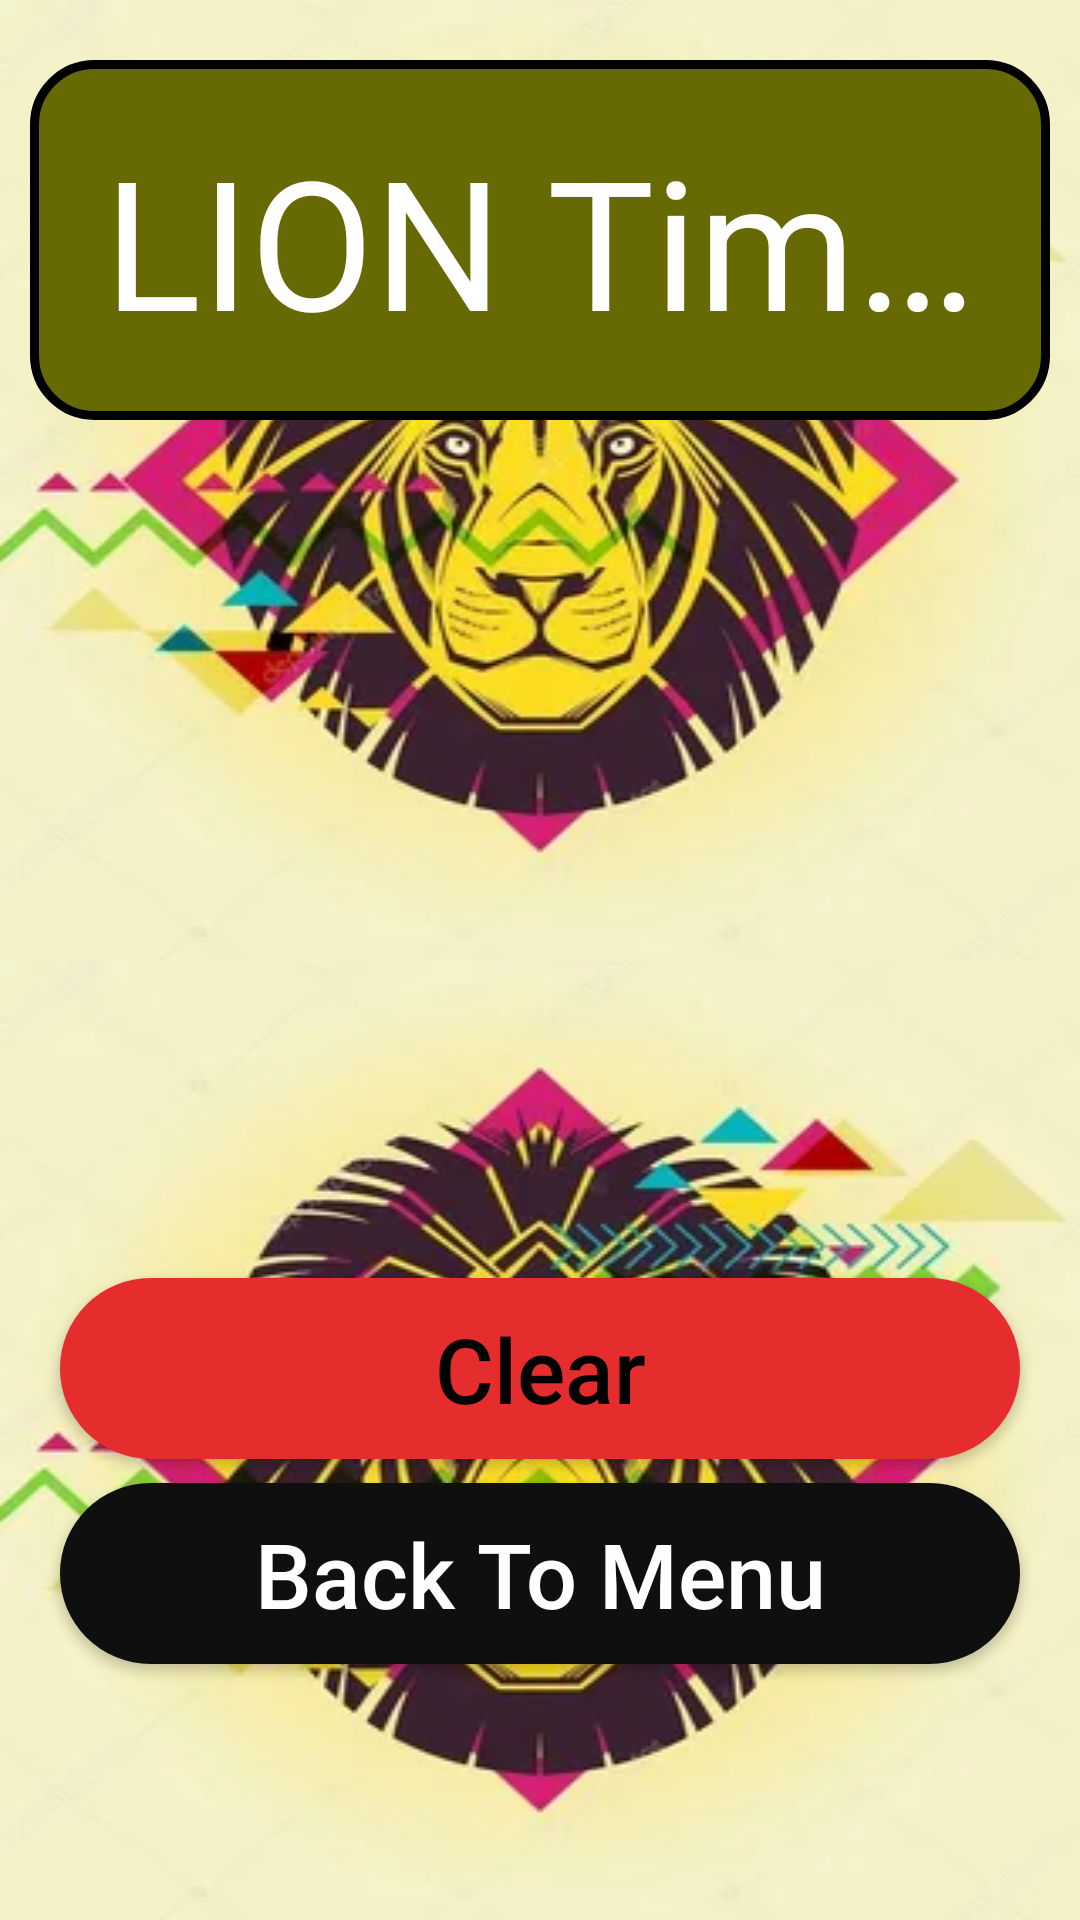

The Android layout XML behind this screen, and the referenced resources:
<!-- AndroidManifest.xml: application theme Theme.LionTimer -->
<!-- res/layout/saved_tracks_fragment.xml -->
<?xml version="1.0" encoding="utf-8"?>
<androidx.constraintlayout.widget.ConstraintLayout xmlns:android="http://schemas.android.com/apk/res/android"
    xmlns:app="http://schemas.android.com/apk/res-auto"
    xmlns:tools="http://schemas.android.com/tools"
    android:layout_width="match_parent"
    android:layout_height="match_parent"
    tools:context=".ui.savedtracks.SavedTracksFragment">


    <ImageView
        android:id="@+id/imageView"
        android:layout_width="match_parent"
        android:layout_height="0dp"
        android:scaleType="fitXY"
        android:src="@drawable/lion_back"
        app:layout_constraintBottom_toTopOf="@+id/guideline"
        app:layout_constraintTop_toTopOf="parent" />


    <ImageView
        android:layout_width="match_parent"
        android:layout_height="0dp"
        android:scaleType="fitXY"
        android:src="@drawable/lion_back"
        app:layout_constraintBottom_toBottomOf="parent"
        app:layout_constraintTop_toBottomOf="@+id/guideline"
        tools:layout_editor_absoluteX="0dp" />

    <TextView
        android:layout_width="match_parent"
        android:layout_height="wrap_content"
        android:layout_marginHorizontal="10dp"
        android:layout_marginTop="20dp"
        android:background="@drawable/round_corner_1"
        android:gravity="center"
        android:padding="20dp"
        android:singleLine="true"
        android:text="@string/main_fragment_top_textview_title"
        android:textColor="@color/white"
        android:textSize="60sp"
        app:layout_constraintTop_toTopOf="@+id/imageView"
        tools:layout_editor_absoluteX="16dp" />


    <android.widget.Button
        android:id="@+id/button_clear"
        android:layout_width="match_parent"
        android:layout_height="wrap_content"
        android:layout_marginHorizontal="20dp"
        android:background="@drawable/round_corner_5"
        android:gravity="center"
        android:paddingVertical="10dp"
        android:singleLine="true"
        android:text="@string/clear"
        android:textAllCaps="false"
        android:textColor="@color/black"
        android:textSize="30sp"
        android:layout_marginTop="10dp"
        app:layout_constraintTop_toTopOf="@+id/guideline3" />


    <ListView
        android:id="@+id/saved_tracks_list"
        android:layout_width="match_parent"
        android:layout_height="0dp"
        app:layout_constraintBottom_toTopOf="@+id/guideline3"
        app:layout_constraintTop_toTopOf="@+id/guideline2" />
    <android.widget.Button
        android:id="@+id/button_back"
        android:layout_width="match_parent"
        android:layout_height="wrap_content"
        android:layout_marginHorizontal="20dp"
        android:layout_marginTop="8dp"
        android:background="@drawable/round_corner_6"
        android:gravity="center"
        android:paddingVertical="10dp"
        android:singleLine="true"
        android:text="@string/back"
        android:textAllCaps="false"
        android:textColor="@color/white"
        android:textSize="30sp"
        app:layout_constraintTop_toBottomOf="@+id/button_clear"
        tools:layout_editor_absoluteX="31dp" />

    <androidx.constraintlayout.widget.Guideline
        android:id="@+id/guideline"
        android:layout_width="wrap_content"
        android:layout_height="wrap_content"
        android:orientation="horizontal"
        app:layout_constraintGuide_percent="0.5" />

    <androidx.constraintlayout.widget.Guideline
        android:id="@+id/guideline2"
        android:layout_width="wrap_content"
        android:layout_height="wrap_content"
        android:orientation="horizontal"
        app:layout_constraintGuide_percent="0.24" />

    <androidx.constraintlayout.widget.Guideline
        android:id="@+id/guideline3"
        android:layout_width="wrap_content"
        android:layout_height="wrap_content"
        android:orientation="horizontal"
        app:layout_constraintGuide_percent="0.65" />

</androidx.constraintlayout.widget.ConstraintLayout>
<!-- resources referenced by this layout -->
<resources>
  <color name="black">#FF000000</color>
  <color name="white">#FFFFFFFF</color>
  <!-- drawable lion_back: png bitmap (drawable, 148663 bytes) -->
  <!-- drawable round_corner_1 (drawable) -->
  <?xml version="1.0" encoding="utf-8"?>
  <shape xmlns:android="http://schemas.android.com/apk/res/android" >
      <stroke
          android:width="3dp"
          android:color="#000" />
  
      <solid android:color="@color/top_text_background" />
  
      <padding
          android:left="1dp"
          android:right="1dp"
          android:bottom="1dp"
          android:top="1dp" />
  
      <corners android:radius="20dp" />
  </shape>
  <!-- drawable round_corner_5 (drawable) -->
  <?xml version="1.0" encoding="utf-8"?>
  <shape xmlns:android="http://schemas.android.com/apk/res/android" >
  
      <solid android:color="@color/later_button_background" />
  
      <padding
          android:left="1dp"
          android:right="1dp"
          android:bottom="1dp"
          android:top="1dp" />
  
      <corners android:radius="40dp" />
  </shape>
  <!-- drawable round_corner_6 (drawable) -->
  <?xml version="1.0" encoding="utf-8"?>
  <shape xmlns:android="http://schemas.android.com/apk/res/android" >
  
      <solid android:color="@color/dark_color_background" />
  
      <padding
          android:left="1dp"
          android:right="1dp"
          android:bottom="1dp"
          android:top="1dp" />
  
      <corners android:radius="40dp" />
  </shape>
  <string name="back">Back To Menu</string>
  <string name="clear">Clear</string>
  <string name="main_fragment_top_textview_title">LION Timer</string>
  <style name="Theme.LionTimer" parent="Theme.MaterialComponents.DayNight.NoActionBar">
          
          <item name="colorPrimary">@color/purple_500</item>
          <item name="colorPrimaryVariant">@color/top_text_background</item>
          <item name="colorOnPrimary">@color/white</item>
          
          <item name="colorSecondary">@color/teal_200</item>
          <item name="colorSecondaryVariant">@color/teal_700</item>
          <item name="colorOnSecondary">@color/black</item>
          
          <item name="android:statusBarColor" tools:targetApi="l">?attr/colorPrimaryVariant</item>
          
      </style>
  <color name="top_text_background">#676905</color>
  <color name="later_button_background">#E52D2D</color>
  <color name="dark_color_background">#0F0F0F</color>
  <color name="purple_500">#FF6200EE</color>
  <color name="teal_200">#FF03DAC5</color>
  <color name="teal_700">#FF018786</color>
</resources>
